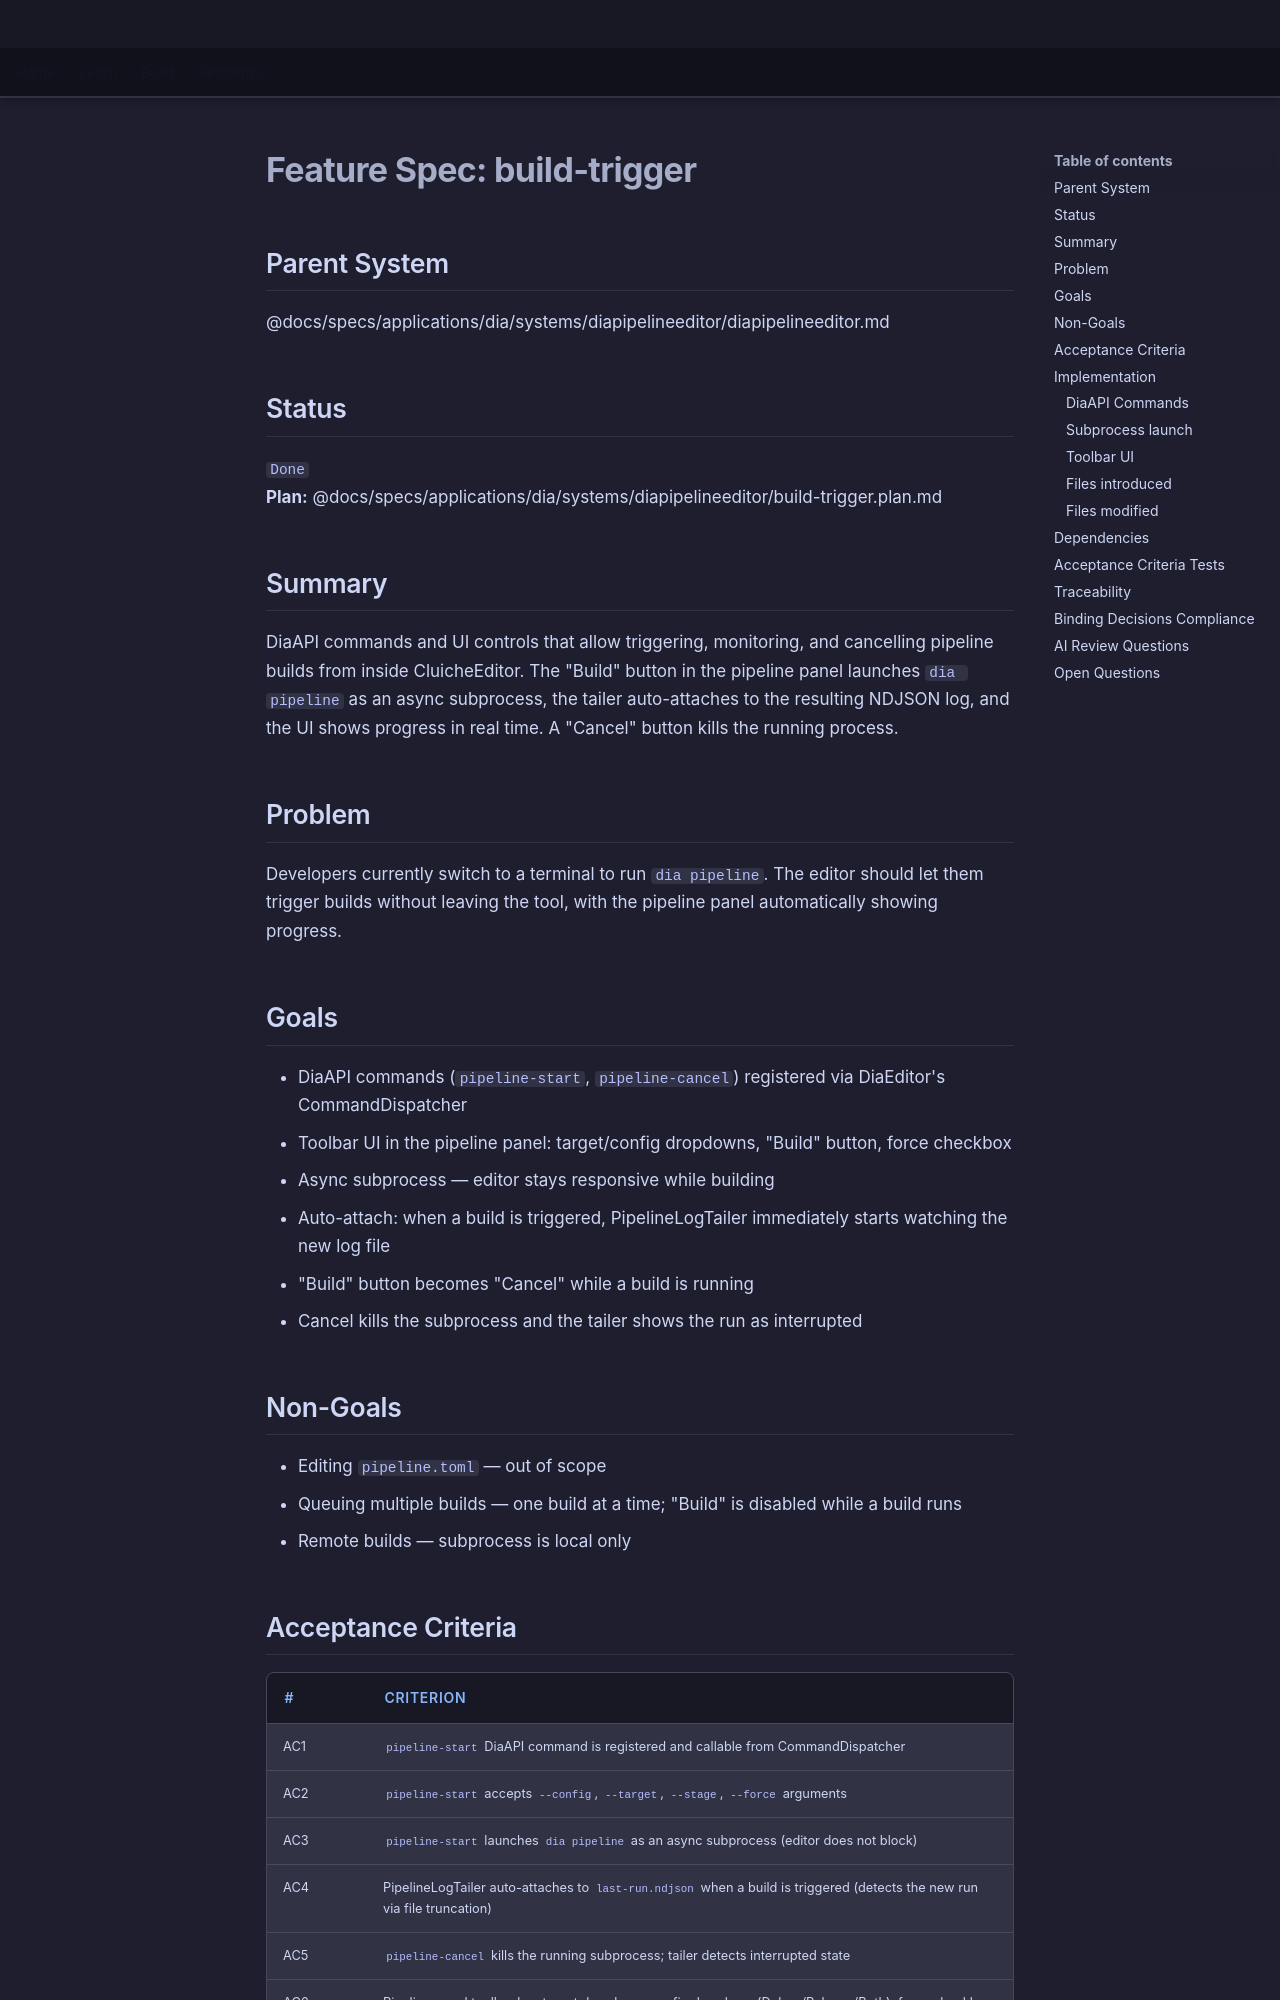

repository: LenihanConor/Cluiche · page: specs/applications/dia/systems/diapipelineeditor/build-trigger/index.html · generator: mkdocs

# Feature Spec: build-trigger

## Parent System
@docs/specs/applications/dia/systems/diapipelineeditor/diapipelineeditor.md

## Status
`Done`  
**Plan:** @docs/specs/applications/dia/systems/diapipelineeditor/build-trigger.plan.md

## Summary

DiaAPI commands and UI controls that allow triggering, monitoring, and cancelling pipeline builds from inside CluicheEditor. The "Build" button in the pipeline panel launches `dia pipeline` as an async subprocess, the tailer auto-attaches to the resulting NDJSON log, and the UI shows progress in real time. A "Cancel" button kills the running process.

## Problem

Developers currently switch to a terminal to run `dia pipeline`. The editor should let them trigger builds without leaving the tool, with the pipeline panel automatically showing progress.

## Goals

- DiaAPI commands (`pipeline-start`, `pipeline-cancel`) registered via DiaEditor's CommandDispatcher
- Toolbar UI in the pipeline panel: target/config dropdowns, "Build" button, force checkbox
- Async subprocess — editor stays responsive while building
- Auto-attach: when a build is triggered, PipelineLogTailer immediately starts watching the new log file
- "Build" button becomes "Cancel" while a build is running
- Cancel kills the subprocess and the tailer shows the run as interrupted

## Non-Goals

- Editing `pipeline.toml` — out of scope
- Queuing multiple builds — one build at a time; "Build" is disabled while a build runs
- Remote builds — subprocess is local only
